Run: headless pygame with SDL's dummy video driver; simulated clock (each Clock.tick advances the game by its frame time, no real sleeping); random seed 0; keys injected as events and as key.get_pressed() state; no mouse input.
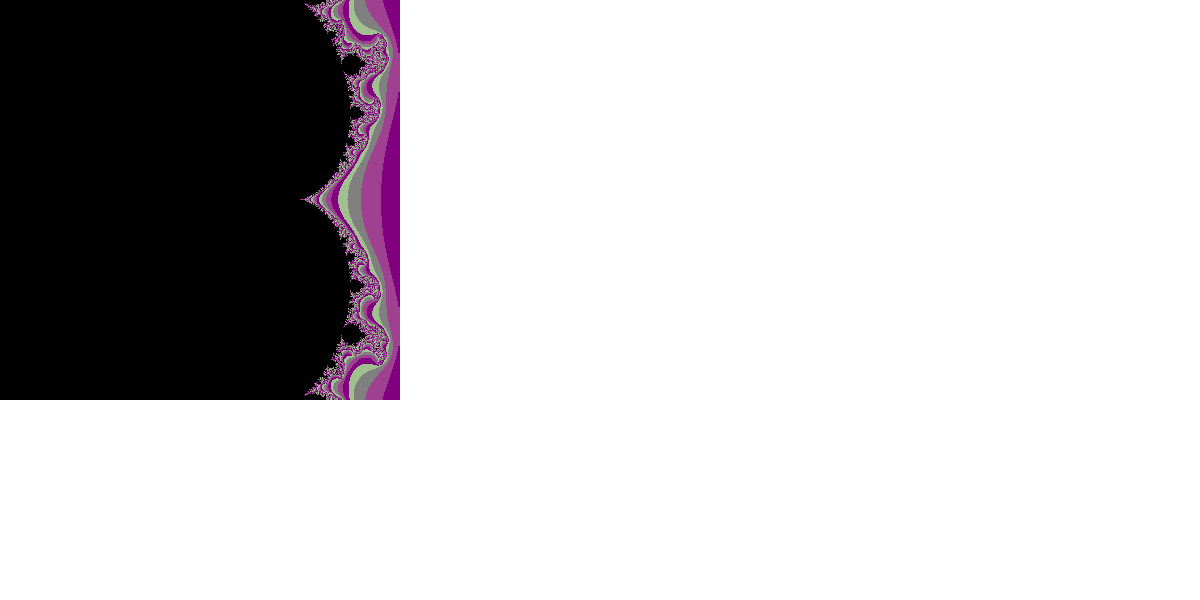
Frame 1 of 4 · flips 1–60 · no input
Frame 2 of 4 · flips 61–180 · tapped SPACE, RETURN · held RIGHT (→), D · screen unchanged from frame 1, image omitted
Frame 3 of 4 · flips 181–300 · held DOWN (↓), S · screen unchanged from frame 2, image omitted
Frame 4 of 4 · flips 301–420 · held LEFT (←), A, UP (↑), W · screen unchanged from frame 3, image omitted

The pygame program that drew these frames:

import pygame
import os

WHITE = (255, 255, 255)
BLACK = (0, 0, 0)

# ----------  чтобы окно появлялось в верхнем левом углу ------------
x = 20
y = 40
os.environ['SDL_VIDEO_WINDOW_POS'] = "%d,%d" % (x,y)
# --------------------------------------------------------------------

pygame.init()

W = 1200
H = 600

sc = pygame.display.set_mode((W, H))
pygame.display.set_caption("Множество Мандельброта")
sc.fill(WHITE)

FPS = 0        # число кадров в секунду
clock = pygame.time.Clock()

P = 200                  # размер [2*P+1 x 2*P+1]
scale = P / 0.5               # масштабный коэффициент
view = (0, 0)            # координаты смещения угла обзора
n_iter = 100                # число итераций для проверки принадлежности к множеству Мандельброта

for y in range(-P+view[1], P+view[1]):
    for x in range(-P+view[0], P+view[0]):
        a = x / scale
        b = y / scale
        c = complex(a, b)
        z = complex(0)
        n = 0
        for n in range(n_iter):
            z = z**2 + c
            if abs(z) > 2:
                break

        if n == n_iter-1:
            r = g = b = 0
        else:
            r = (n % 2) * 32 + 128
            g = (n % 4) * 64
            b = (n % 2) * 16 + 128

        pygame.draw.circle(sc, (r, g, b), (x + P - view[0], y + P - view[0]), 1)

while True:
    for event in pygame.event.get():
        if event.type == pygame.QUIT:
            exit()

    pygame.display.update()
    clock.tick(FPS)
